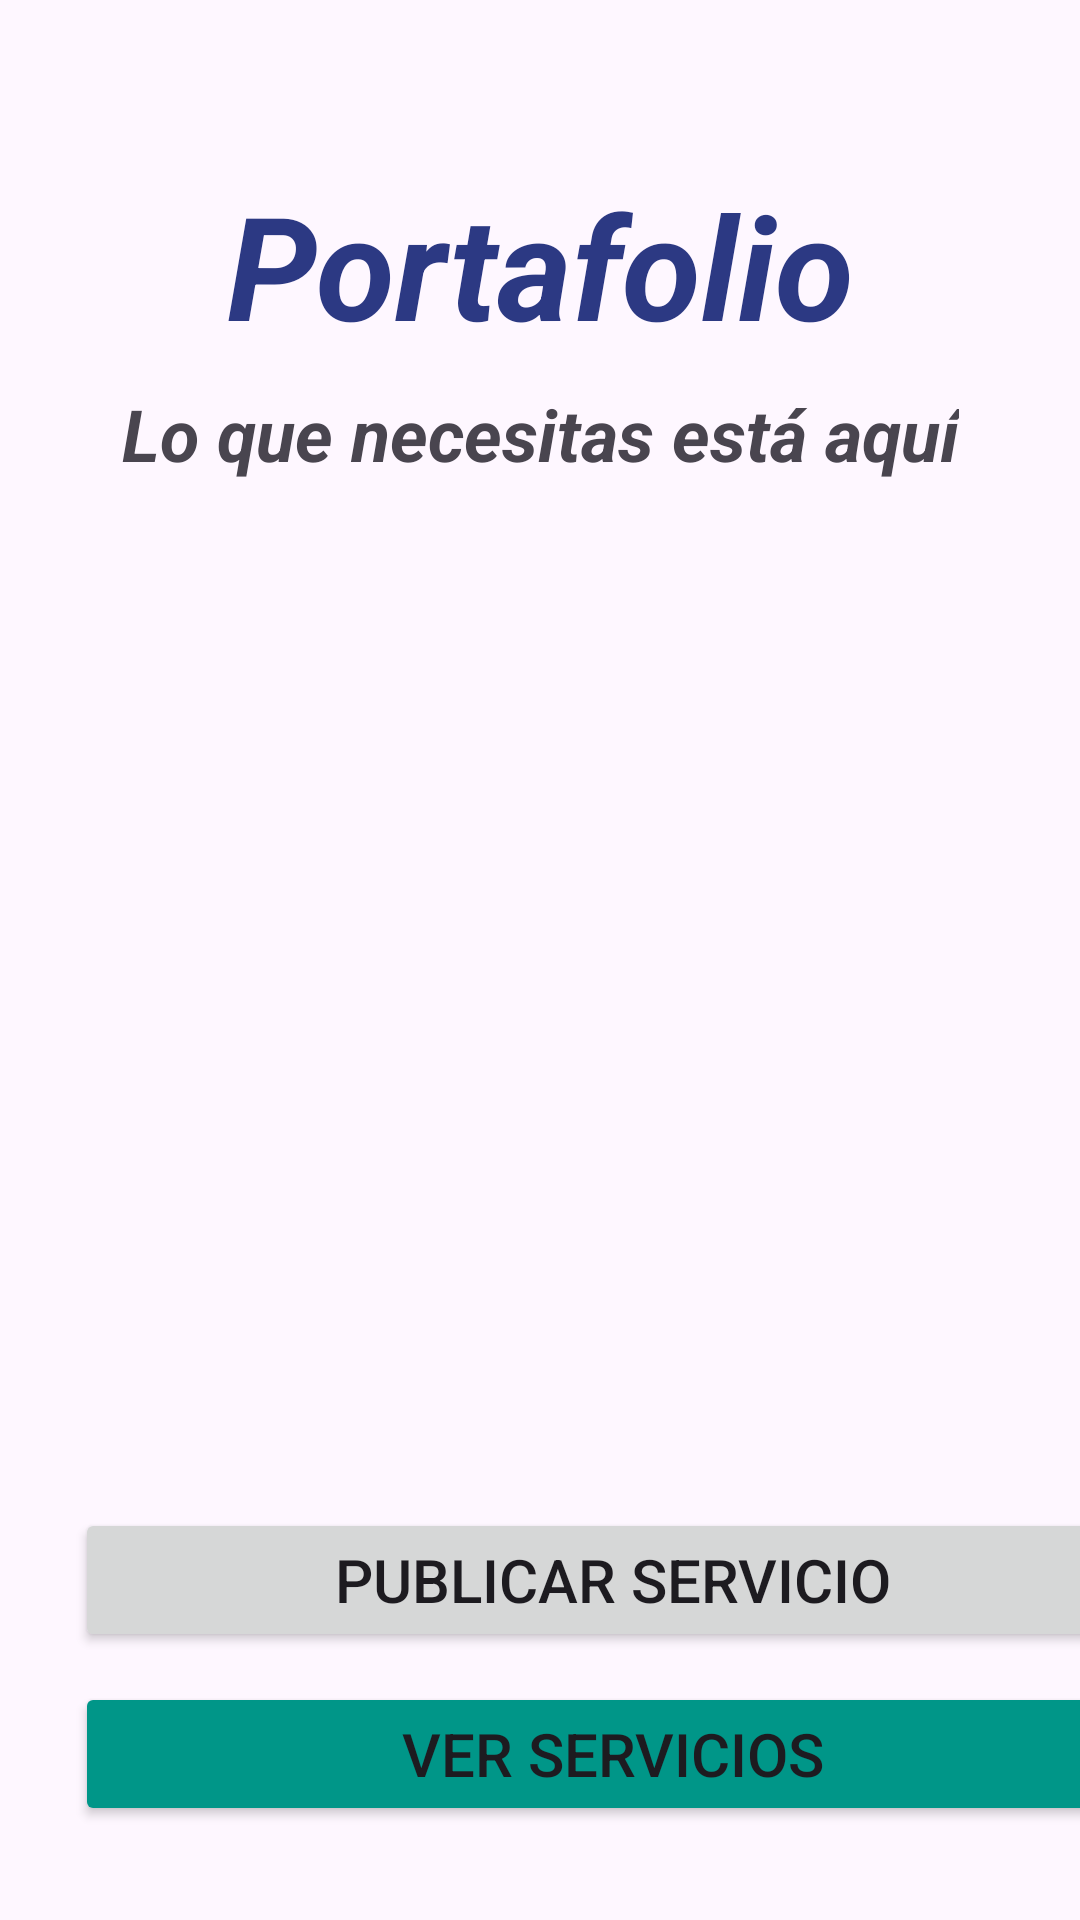

Layout XML and referenced resources for this Android screen:
<!-- AndroidManifest.xml: application theme Theme.CitasUamDos -->
<!-- res/layout/activity_main.xml -->
<?xml version="1.0" encoding="utf-8"?>
<androidx.constraintlayout.widget.ConstraintLayout xmlns:android="http://schemas.android.com/apk/res/android"
    xmlns:app="http://schemas.android.com/apk/res-auto"
    xmlns:tools="http://schemas.android.com/tools"
    android:layout_width="match_parent"
    android:layout_height="match_parent"
    tools:context=".MainActivity">

    <ImageView
        android:id="@+id/imageView"
        android:layout_width="308dp"
        android:layout_height="281dp"
        android:layout_marginTop="20dp"
        app:layout_constraintEnd_toEndOf="parent"
        app:layout_constraintHorizontal_bias="0.495"
        app:layout_constraintStart_toStartOf="parent"
        app:layout_constraintTop_toBottomOf="@+id/textView9"
        app:srcCompat="@drawable/portafolio" />

    <LinearLayout
        android:layout_width="409dp"
        android:layout_height="140dp"
        android:layout_marginTop="16dp"
        android:orientation="vertical"
        app:layout_constraintTop_toBottomOf="@+id/imageView"
        tools:layout_editor_absoluteX="1dp">

        <Button
            android:id="@+id/btn_public"
            android:layout_width="match_parent"
            android:layout_height="wrap_content"
            android:layout_marginLeft="25dp"
            android:layout_marginTop="25dp"
            android:layout_marginRight="25dp"
            android:text="@string/btn_public_home"
            android:textSize="20sp" />

        <Button
            android:id="@+id/btn_home"
            android:layout_width="match_parent"
            android:layout_height="wrap_content"
            android:layout_marginLeft="25dp"
            android:layout_marginTop="10dp"
            android:layout_marginRight="25dp"
            android:backgroundTint="#009688"
            android:text="@string/btn_services_home"
            android:textSize="20sp" />
    </LinearLayout>

    <TextView
        android:id="@+id/textView8"
        android:layout_width="wrap_content"
        android:layout_height="wrap_content"
        android:layout_marginTop="56dp"
        android:text="Portafolio"
        android:textColor="#2C3983"
        android:textSize="48sp"
        android:textStyle="bold|italic"
        app:layout_constraintEnd_toEndOf="parent"
        app:layout_constraintStart_toStartOf="parent"
        app:layout_constraintTop_toTopOf="parent" />

    <TextView
        android:id="@+id/textView9"
        android:layout_width="wrap_content"
        android:layout_height="wrap_content"
        android:layout_marginTop="8dp"
        android:text="Lo que necesitas está aquí"
        android:textSize="24sp"
        android:textStyle="bold|italic"
        app:layout_constraintEnd_toEndOf="parent"
        app:layout_constraintStart_toStartOf="parent"
        app:layout_constraintTop_toBottomOf="@+id/textView8" />
</androidx.constraintlayout.widget.ConstraintLayout>
<!-- resources referenced by this layout -->
<resources>
  <string name="btn_public_home">Publicar servicio</string>
  <string name="btn_services_home">Ver servicios</string>
  
      // Create service variables
  <style name="Theme.CitasUamDos" parent="Base.Theme.CitasUamDos" />
  <style name="Base.Theme.CitasUamDos" parent="Theme.Material3.DayNight.NoActionBar">
          
          
      </style>
</resources>
